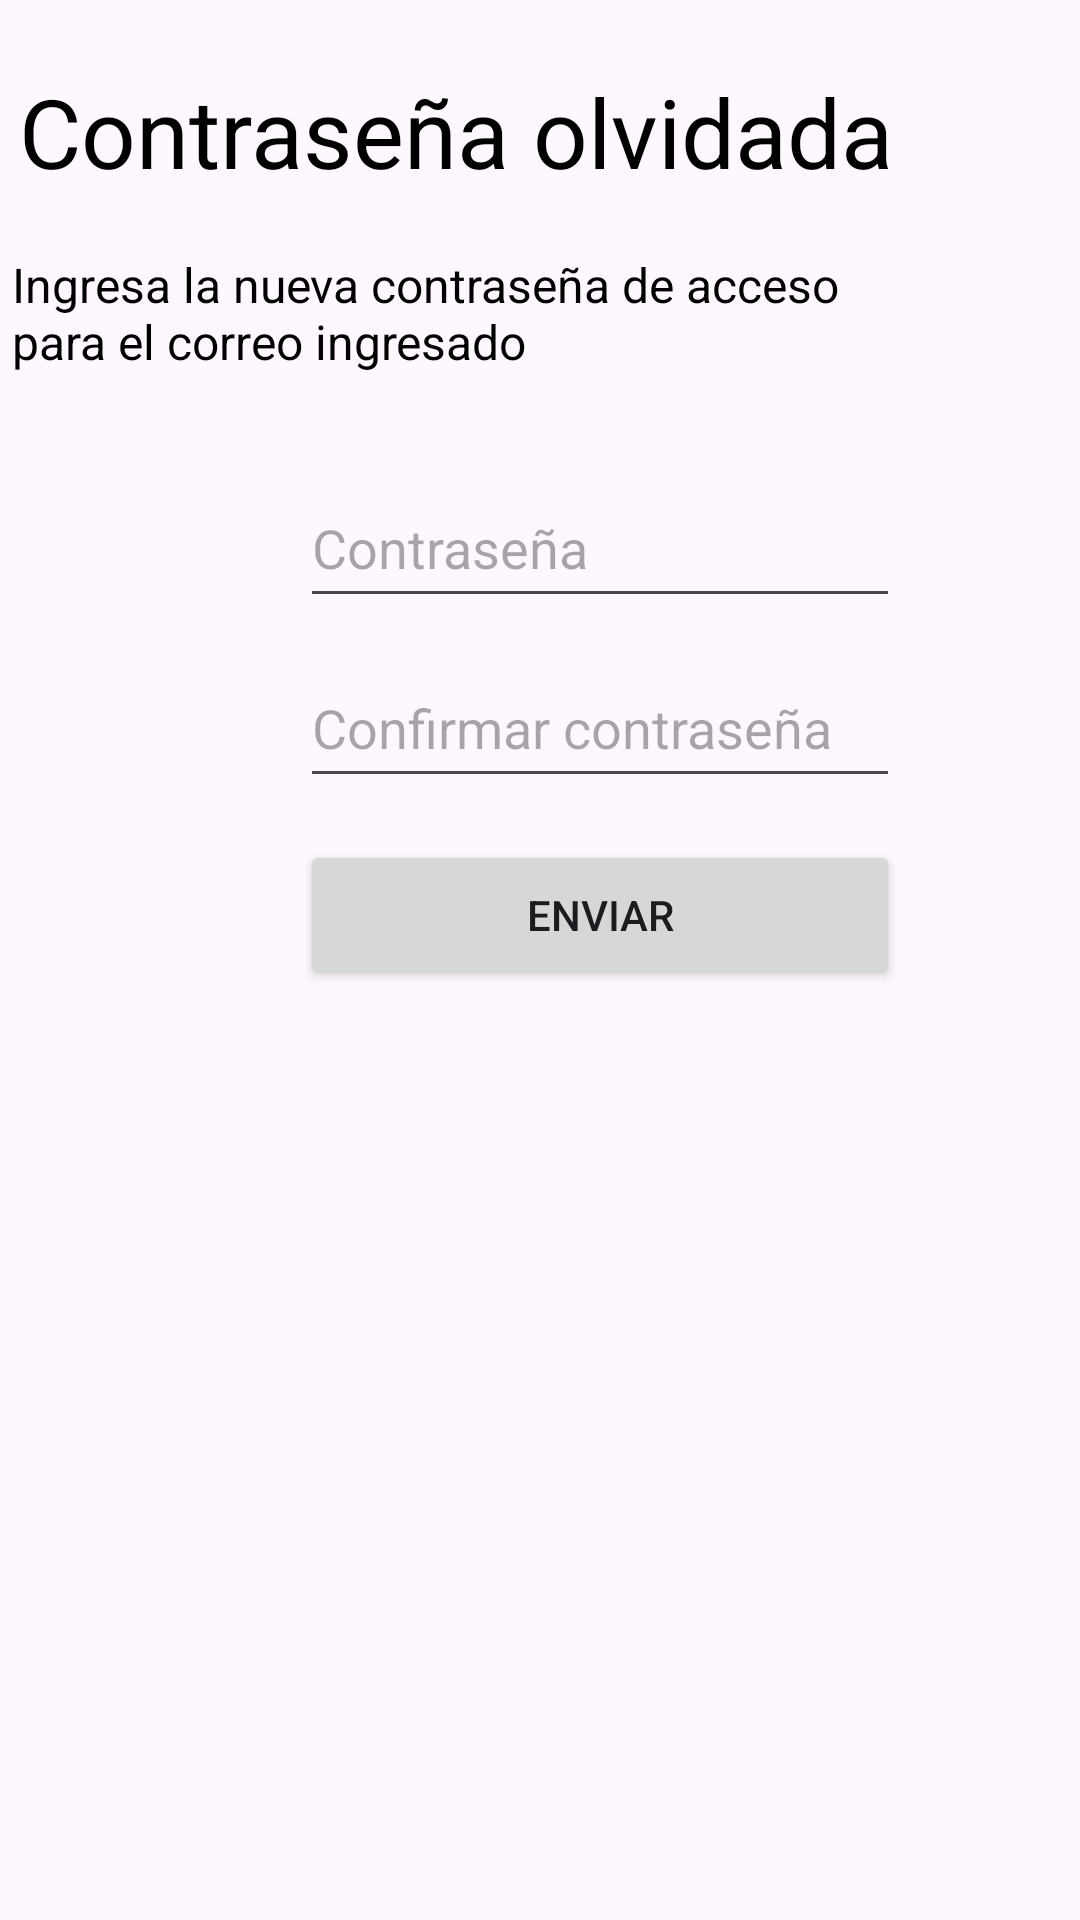

Reconstruct the res/layout file that produces this screen, plus the resources it refers to.
<!-- AndroidManifest.xml: application theme Theme.CICOVE -->
<!-- res/layout/recover_password2.xml -->
<?xml version="1.0" encoding="utf-8"?>
<androidx.constraintlayout.widget.ConstraintLayout xmlns:android="http://schemas.android.com/apk/res/android"
    xmlns:tools="http://schemas.android.com/tools"
    android:layout_width="match_parent"
    android:layout_height="match_parent"
    xmlns:app="http://schemas.android.com/apk/res-auto">

    <EditText
        android:id="@+id/newPassword"
        android:layout_width="200dp"
        android:layout_height="50dp"
        android:layout_marginStart="100dp"
        android:layout_marginTop="156dp"
        android:ems="10"
        android:hint="Contraseña"
        android:inputType="textPassword"
        app:layout_constraintLeft_toLeftOf="parent"
        app:layout_constraintStart_toStartOf="parent"
        app:layout_constraintTop_toTopOf="parent" />

    <EditText
        android:id="@+id/confirmPassword"
        android:layout_width="200dp"
        android:layout_height="50dp"
        android:layout_marginStart="100dp"
        android:layout_marginTop="216dp"
        android:ems="10"
        android:hint="Confirmar contraseña"
        android:inputType="textPassword"
        app:layout_constraintLeft_toLeftOf="parent"
        app:layout_constraintStart_toStartOf="parent"
        app:layout_constraintTop_toTopOf="parent" />

    <Button
        android:id="@+id/cambiarPassword"
        android:layout_width="200dp"
        android:layout_height="50dp"
        android:layout_marginStart="100dp"
        android:layout_marginTop="280dp"
        android:text="Enviar"
        app:layout_constraintLeft_toLeftOf="parent"
        app:layout_constraintStart_toStartOf="parent"
        app:layout_constraintTop_toTopOf="parent" />

    <TextView
        android:id="@+id/textView2"
        android:layout_width="296dp"
        android:layout_height="45dp"
        android:layout_marginStart="4dp"
        android:layout_marginTop="84dp"
        android:gravity="left"
        android:text="Ingresa la nueva contraseña de acceso para el correo ingresado"
        android:textColor="@android:color/black"
        android:textSize="16sp"
        app:layout_constraintLeft_toLeftOf="parent"
        app:layout_constraintStart_toStartOf="parent"
        app:layout_constraintTop_toTopOf="parent" />

    <TextView
        android:id="@+id/textView"
        android:layout_width="296dp"
        android:layout_height="80dp"
        android:layout_marginStart="4dp"
        android:layout_marginTop="4dp"
        android:gravity="center"
        android:text="Contraseña olvidada"
        android:textColor="@android:color/black"
        android:textSize="32sp"
        app:layout_constraintLeft_toLeftOf="parent"
        app:layout_constraintStart_toStartOf="parent"
        app:layout_constraintTop_toTopOf="parent" />

</androidx.constraintlayout.widget.ConstraintLayout>
<!-- resources referenced by this layout -->
<resources>
  <style name="Theme.CICOVE" parent="Base.Theme.CICOVE" />
  <style name="Base.Theme.CICOVE" parent="Theme.Material3.DayNight.NoActionBar">
          
          
      </style>
</resources>
